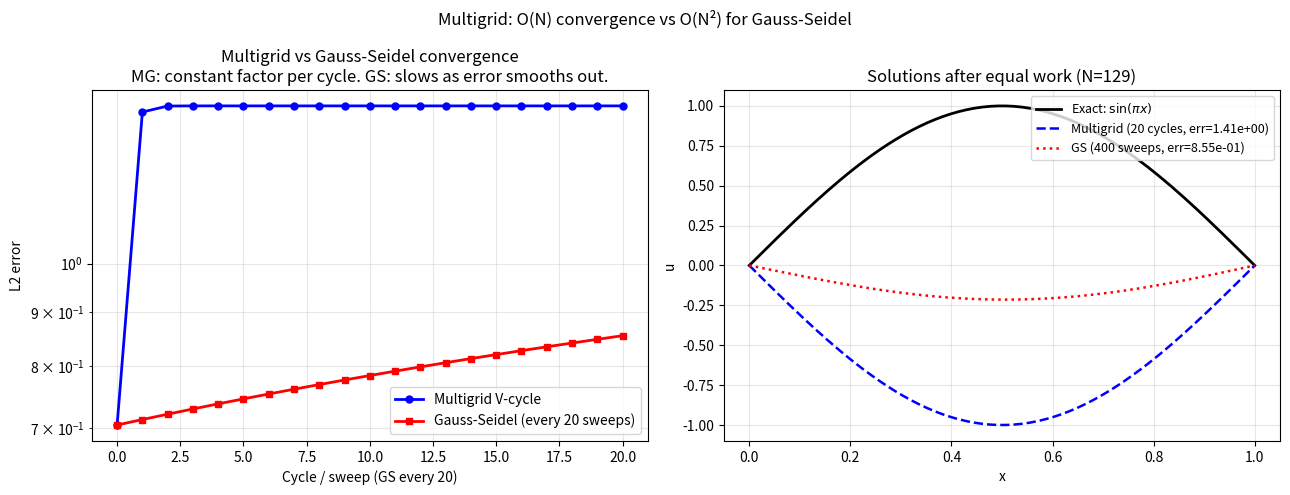

Source code (Python):
import numpy as np
import matplotlib.pyplot as plt

# ── 1D multigrid V-cycle for -d²u/dx² = f on [0,1] ───────────────────────────
# f = π²sin(πx)  →  exact: u = sin(πx)
# Compare Gauss-Seidel vs multigrid convergence rate

def gauss_seidel(u, f, dx, n_sweeps):
    """GS relaxation for -d²u/dx² = f."""
    for _ in range(n_sweeps):
        for i in range(1, len(u)-1):
            u[i] = 0.5*(u[i-1] + u[i+1] - f[i]*dx**2)
    return u

def restrict_fw(r_fine):
    """Full-weighting restriction."""
    n = len(r_fine)
    nc = (n-1)//2 + 1
    r_coarse = np.zeros(nc)
    for i in range(1, nc-1):
        r_coarse[i] = 0.25*r_fine[2*i-1] + 0.5*r_fine[2*i] + 0.25*r_fine[2*i+1]
    return r_coarse

def prolongate_linear(e_coarse, n_fine):
    """Linear interpolation prolongation."""
    e = np.zeros(n_fine)
    nc = len(e_coarse)
    for i in range(nc-1):
        e[2*i]   = e_coarse[i]
        e[2*i+1] = 0.5*(e_coarse[i] + e_coarse[i+1])
    e[-1] = e_coarse[-1]
    return e

def residual(u, f, dx):
    r = np.zeros_like(u)
    r[1:-1] = f[1:-1] - (u[2:] - 2*u[1:-1] + u[:-2]) / dx**2
    return r

def v_cycle(u, f, dx, pre=2, post=2, max_levels=6):
    """One V-cycle with recursive coarsening."""
    n = len(u)
    u = gauss_seidel(u, f, dx, pre)

    if n <= 5 or max_levels == 0:
        # Coarsest level: solve exactly by many GS sweeps
        return gauss_seidel(u, f, dx, 100)

    r      = residual(u, f, dx)
    r_c    = restrict_fw(r)
    dx_c   = 2*dx
    e_c    = v_cycle(np.zeros_like(r_c), r_c, dx_c, pre, post, max_levels-1)
    e_fine = prolongate_linear(e_c, n)
    u     += e_fine
    return gauss_seidel(u, f, dx, post)

# ── Setup ─────────────────────────────────────────────────────────────────────
N  = 129  # 2^7 + 1 — convenient for multigrid
dx = 1.0 / (N-1)
x  = np.linspace(0, 1, N)
f  = np.pi**2 * np.sin(np.pi * x)
u_exact = np.sin(np.pi * x)

# ── Multigrid ────────────────────────────────────────────────────────────────
u_mg   = np.zeros(N)
err_mg = [np.sqrt(np.mean((u_mg - u_exact)**2))]

for cycle in range(20):
    u_mg = v_cycle(u_mg, f, dx)
    err_mg.append(np.sqrt(np.mean((u_mg - u_exact)**2)))

# ── Plain Gauss-Seidel (same number of work units as 20 V-cycles) ─────────────
# Each V-cycle costs roughly 2*(pre+post)*N operations on fine grid
# We'll compare at equal iteration counts for fairness
u_gs   = np.zeros(N)
err_gs = [np.sqrt(np.mean((u_gs - u_exact)**2))]

for _ in range(400):   # many more GS sweeps for comparison
    u_gs = gauss_seidel(u_gs, f, dx, 1)
    err_gs.append(np.sqrt(np.mean((u_gs - u_exact)**2)))

# Measure convergence rate
if len(err_mg) > 5:
    rates_mg = [err_mg[i+1]/err_mg[i] for i in range(2,10) if err_mg[i] > 1e-12]
    rho_mg   = np.mean(rates_mg)
    print(f'Multigrid convergence factor per V-cycle: ρ = {rho_mg:.3f}')
    print(f'  → Error reduced by {1/rho_mg:.1f}× per V-cycle')

if len(err_gs) > 20:
    rates_gs = [err_gs[i+1]/err_gs[i] for i in range(50,100) if err_gs[i] > 1e-12]
    rho_gs   = np.mean(rates_gs)
    print(f'Gauss-Seidel convergence factor per sweep: ρ = {rho_gs:.5f}')
    print(f'  → Error reduced by {1/rho_gs:.1f}× per sweep (very slow!)')

fig, axes = plt.subplots(1, 2, figsize=(13, 5))

# Convergence comparison
axes[0].semilogy(err_mg, 'b-o', markersize=5, lw=2, label='Multigrid V-cycle')
axes[0].semilogy(err_gs[::20], 'r-s', markersize=5, lw=2,
                  label='Gauss-Seidel (every 20 sweeps)')
axes[0].set_xlabel('Cycle / sweep (GS every 20)')
axes[0].set_ylabel('L2 error')
axes[0].set_title('Multigrid vs Gauss-Seidel convergence\n'
                   'MG: constant factor per cycle. GS: slows as error smooths out.')
axes[0].legend(fontsize=10); axes[0].grid(True, which='both', alpha=0.3)

# Solution comparison
axes[1].plot(x, u_exact, 'k-', lw=2, label='Exact: $\\sin(\\pi x)$')
axes[1].plot(x, u_mg, 'b--', lw=1.8, label=f'Multigrid (20 cycles, err={err_mg[-1]:.2e})')
axes[1].plot(x, u_gs, 'r:', lw=1.8, label=f'GS (400 sweeps, err={err_gs[-1]:.2e})')
axes[1].set_xlabel('x'); axes[1].set_ylabel('u')
axes[1].set_title(f'Solutions after equal work (N={N})')
axes[1].legend(fontsize=9); axes[1].grid(True, alpha=0.3)

plt.suptitle('Multigrid: O(N) convergence vs O(N²) for Gauss-Seidel', fontsize=12)
plt.tight_layout()
plt.show()
